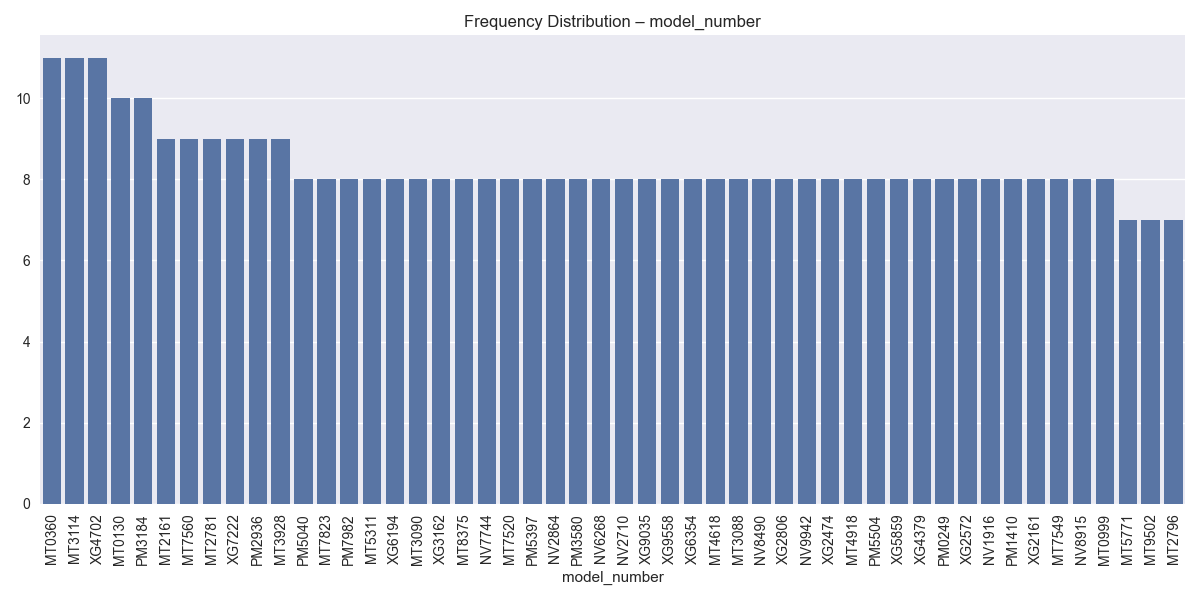

Data behind this chart, as committed beside it:
model_number, count
MT0360, 11
MT3114, 11
XG4702, 11
MT0130, 10
PM3184, 10
MT2161, 9
MT7560, 9
MT2781, 9
XG7222, 9
PM2936, 9
MT3928, 9
PM5040, 8
MT7823, 8
PM7982, 8
MT5311, 8
XG6194, 8
MT3090, 8
XG3162, 8
MT8375, 8
NV7744, 8
MT7520, 8
PM5397, 8
NV2864, 8
PM3580, 8
NV6268, 8
NV2710, 8
XG9035, 8
XG9558, 8
XG6354, 8
MT4618, 8
MT3088, 8
NV8490, 8
XG2806, 8
NV9942, 8
XG2474, 8
MT4918, 8
PM5504, 8
XG5859, 8
XG4379, 8
PM0249, 8
XG2572, 8
NV1916, 8
PM1410, 8
XG2161, 8
MT7549, 8
NV8915, 8
MT0999, 8
MT5771, 7
MT9502, 7
MT2796, 7
MT9916, 7
MT1307, 7
NV8403, 7
MT9740, 7
NV4939, 7
PM0945, 7
NV4747, 7
MT8030, 7
PM7263, 7
NV2249, 7
... 34,602 more rows
